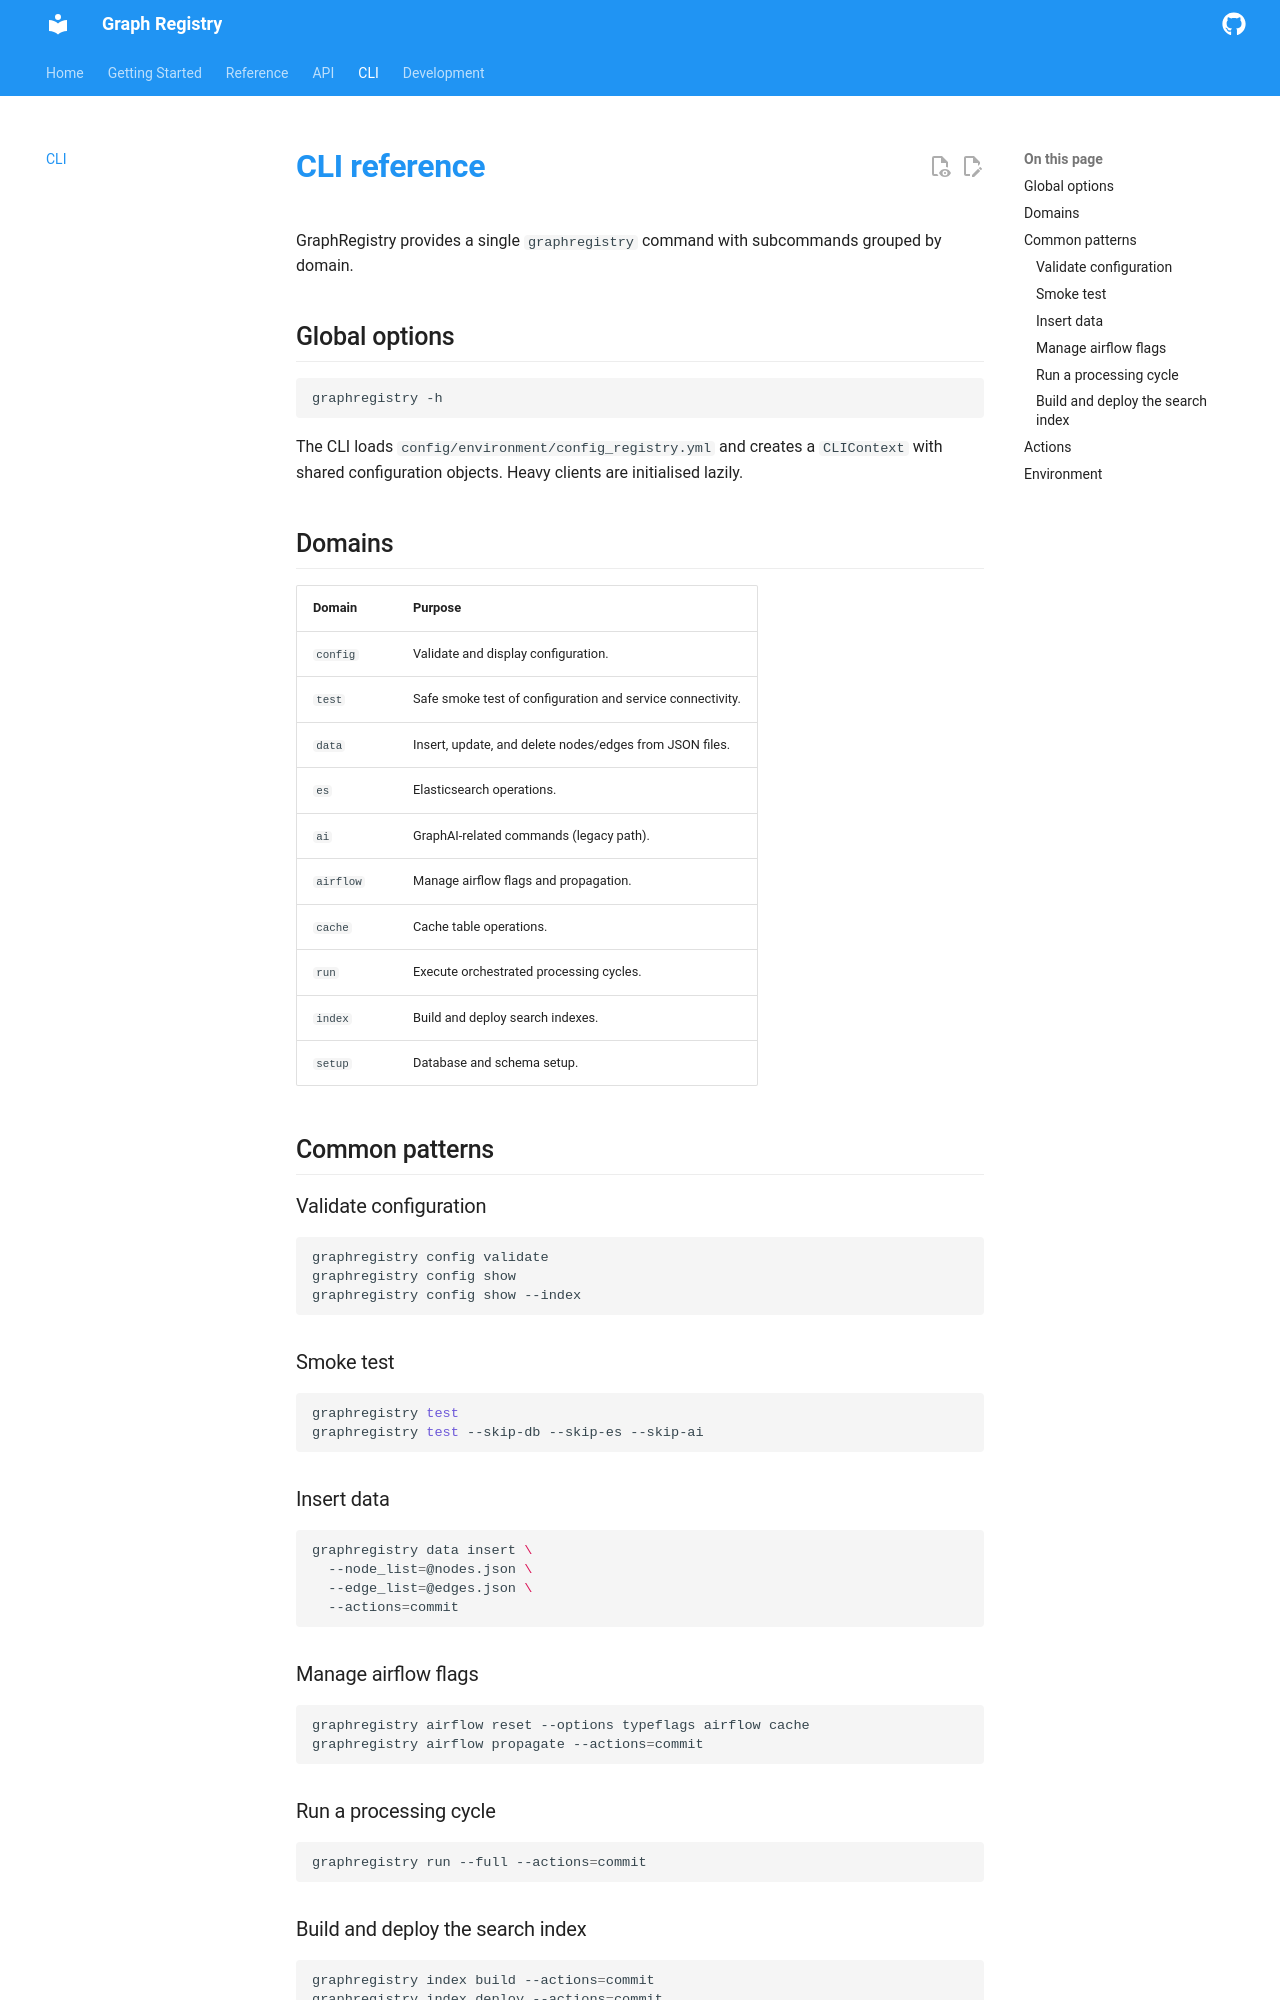

repository: epflgraph/graphregistry · page: cli/index.html · generator: mkdocs

# CLI reference

GraphRegistry provides a single `graphregistry` command with subcommands grouped by domain.

## Global options

```bash
graphregistry -h
```

The CLI loads `config/environment/config_registry.yml` and creates a `CLIContext` with shared configuration objects. Heavy clients are initialised lazily.

## Domains

| Domain | Purpose |
|--------|---------|
| `config` | Validate and display configuration. |
| `test` | Safe smoke test of configuration and service connectivity. |
| `data` | Insert, update, and delete nodes/edges from JSON files. |
| `es` | Elasticsearch operations. |
| `ai` | GraphAI-related commands (legacy path). |
| `airflow` | Manage airflow flags and propagation. |
| `cache` | Cache table operations. |
| `run` | Execute orchestrated processing cycles. |
| `index` | Build and deploy search indexes. |
| `setup` | Database and schema setup. |

## Common patterns

### Validate configuration

```bash
graphregistry config validate
graphregistry config show
graphregistry config show --index
```

### Smoke test

```bash
graphregistry test
graphregistry test --skip-db --skip-es --skip-ai
```

### Insert data

```bash
graphregistry data insert \
  --node_list=@nodes.json \
  --edge_list=@edges.json \
  --actions=commit
```

### Manage airflow flags

```bash
graphregistry airflow reset --options typeflags airflow cache
graphregistry airflow propagate --actions=commit
```

### Run a processing cycle

```bash
graphregistry run --full --actions=commit
```
